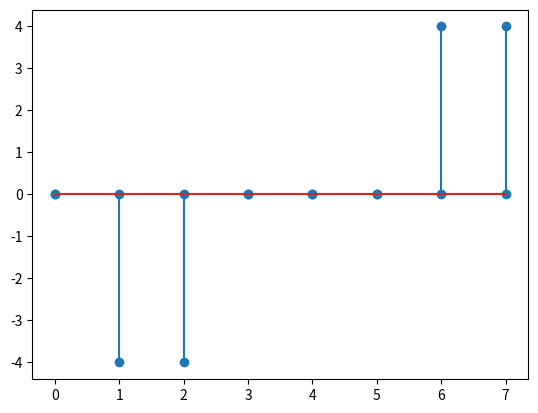

Generate this figure with matplotlib:
import cmath as cm
import numpy as np
import matplotlib.pyplot as plt

N=8
x=np.arange(0,2*np.pi,2*np.pi/N)
f=np.sin(x)+np.sin(2*x)
fg=[]

for k in range(N):
    ff=[]
    for n in range(len(f)):
        e=cm.exp(-2*cm.pi*1j*k*n/N)
        fk=f[n]*e
        ff.append(fk)
    fg.append(np.sum(ff))

print(fg)

frecuencia=range(len(x))
re=[z.real for z in fg]
im=[z.imag for z in fg]

npfft=np.fft.fft(f)
fftt=[z.imag for z in npfft]

fig=plt.figure()
plt.stem(frecuencia,re)
plt.stem(frecuencia,im)
#plt.xlim([-50,1050])
#plt.plot(frecuencia,fftt)
plt.show()


